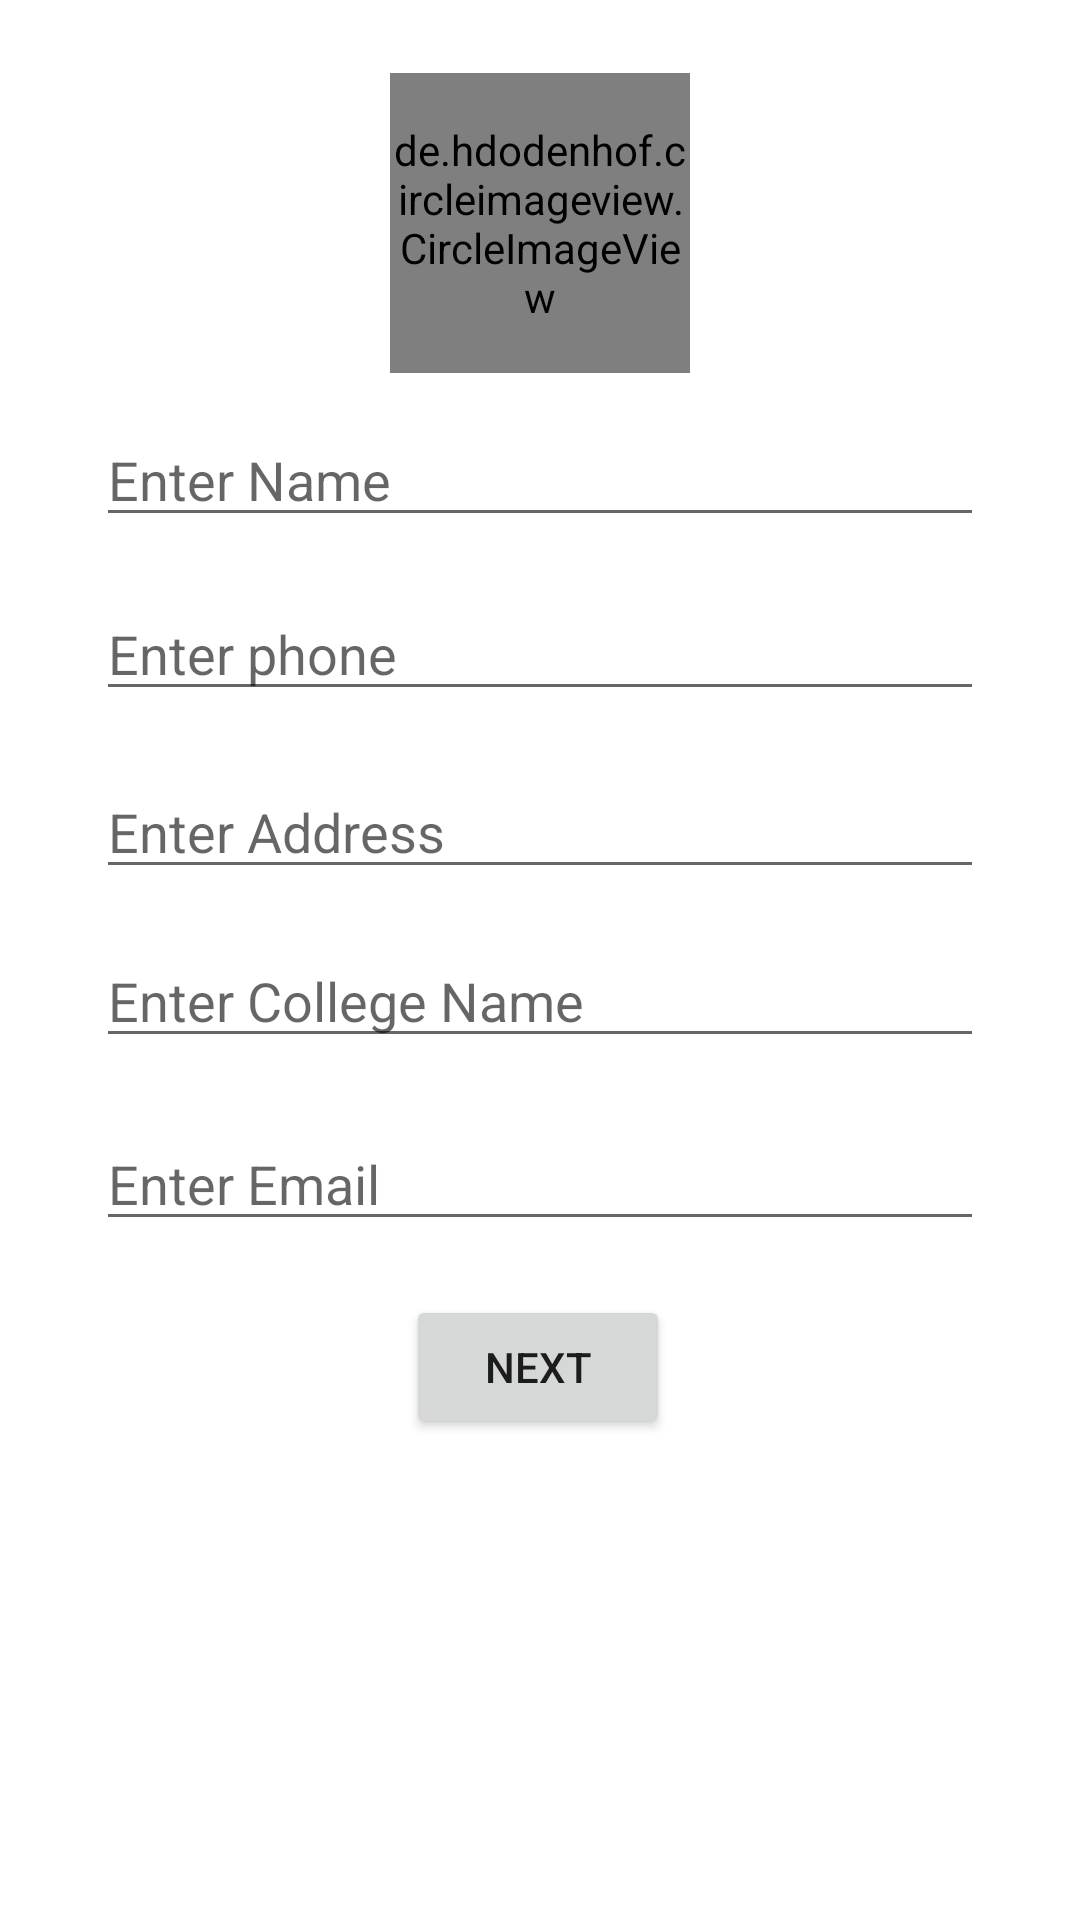

Layout XML and referenced resources for this Android screen:
<!-- AndroidManifest.xml: application theme Theme.SerializationDemo -->
<!-- res/layout/activity_main.xml -->
<?xml version="1.0" encoding="utf-8"?>
<androidx.constraintlayout.widget.ConstraintLayout xmlns:android="http://schemas.android.com/apk/res/android"
    xmlns:app="http://schemas.android.com/apk/res-auto"
    xmlns:tools="http://schemas.android.com/tools"
    android:layout_width="match_parent"
    android:layout_height="match_parent"
    tools:context=".MainActivity">

    <de.hdodenhof.circleimageview.CircleImageView
        android:layout_width="100dp"
        android:layout_height="100dp"
        android:id="@+id/profile"
        android:src="@drawable/ic_launcher_background"
        app:layout_constraintBottom_toTopOf="@+id/name"
        app:layout_constraintEnd_toEndOf="parent"
        app:layout_constraintStart_toStartOf="parent"
        app:layout_constraintTop_toTopOf="parent"
        app:layout_constraintVertical_bias="0.642" />

    <EditText
        android:id="@+id/name"
        android:layout_width="match_parent"
        android:layout_height="wrap_content"
        android:layout_marginStart="32dp"
        android:layout_marginEnd="32dp"
        android:hint="Enter Name"
        app:layout_constraintBottom_toBottomOf="parent"
        app:layout_constraintEnd_toEndOf="parent"
        app:layout_constraintStart_toStartOf="parent"
        app:layout_constraintTop_toTopOf="parent"
        app:layout_constraintVertical_bias="0.23000002" />

    <EditText
        android:id="@+id/phone"
        android:layout_width="match_parent"
        android:layout_height="wrap_content"
        android:layout_marginStart="32dp"
        android:layout_marginEnd="32dp"
        android:hint="Enter phone"
        app:layout_constraintBottom_toBottomOf="parent"
        app:layout_constraintEnd_toEndOf="parent"
        app:layout_constraintStart_toStartOf="parent"
        app:layout_constraintTop_toBottomOf="@+id/name"
        app:layout_constraintVertical_bias="0.04000002" />

    <EditText
        android:id="@+id/address"
        android:layout_width="match_parent"
        android:layout_height="wrap_content"
        android:layout_marginStart="32dp"
        android:layout_marginEnd="32dp"
        android:hint="Enter Address"
        app:layout_constraintBottom_toBottomOf="parent"
        app:layout_constraintEnd_toEndOf="parent"
        app:layout_constraintStart_toStartOf="parent"
        app:layout_constraintTop_toBottomOf="@+id/phone"
        app:layout_constraintVertical_bias="0.050000012" />

    <EditText
        android:id="@+id/collegename"
        android:layout_width="match_parent"
        android:layout_height="wrap_content"
        android:layout_marginStart="32dp"
        android:layout_marginEnd="32dp"
        android:hint="Enter College Name"
        app:layout_constraintBottom_toBottomOf="parent"
        app:layout_constraintEnd_toEndOf="parent"
        app:layout_constraintStart_toStartOf="parent"
        app:layout_constraintTop_toBottomOf="@+id/address"
        app:layout_constraintVertical_bias="0.050000012" />

    <EditText
        android:id="@+id/email"
        android:layout_width="match_parent"
        android:layout_height="wrap_content"
        android:layout_marginStart="32dp"
        android:layout_marginEnd="32dp"
        android:hint="Enter Email"
        app:layout_constraintBottom_toBottomOf="parent"
        app:layout_constraintEnd_toEndOf="parent"
        app:layout_constraintStart_toStartOf="parent"
        app:layout_constraintTop_toBottomOf="@+id/collegename"
        app:layout_constraintVertical_bias="0.07999998" />

    <Button
        android:id="@+id/next"
        android:layout_width="wrap_content"
        android:layout_height="wrap_content"
        android:text="next"
        android:onClick="gotoNextActivity"
        app:layout_constraintBottom_toBottomOf="parent"
        app:layout_constraintEnd_toEndOf="parent"
        app:layout_constraintHorizontal_bias="0.498"
        app:layout_constraintStart_toStartOf="parent"
        app:layout_constraintTop_toBottomOf="@+id/email"
        app:layout_constraintVertical_bias="0.1" />

</androidx.constraintlayout.widget.ConstraintLayout>
<!-- resources referenced by this layout -->
<resources>
  <style name="Theme.SerializationDemo" parent="Theme.MaterialComponents.DayNight.DarkActionBar">
          
          <item name="colorPrimary">@color/purple_500</item>
          <item name="colorPrimaryVariant">@color/purple_700</item>
          <item name="colorOnPrimary">@color/white</item>
          
          <item name="colorSecondary">@color/teal_200</item>
          <item name="colorSecondaryVariant">@color/teal_700</item>
          <item name="colorOnSecondary">@color/black</item>
          
          <item name="android:statusBarColor" tools:targetApi="l">?attr/colorPrimaryVariant</item>
          
      </style>
  <!-- not gathered from this repository: default colours our renderer supplied (Android Studio template values) -->
  <color name="purple_500">#FF6200EE</color>
  <color name="purple_700">#FF3700B3</color>
  <color name="teal_200">#FF03DAC5</color>
  <color name="teal_700">#FF018786</color>
  <color name="black">#FF000000</color>
  <color name="white">#FFFFFFFF</color>
</resources>
